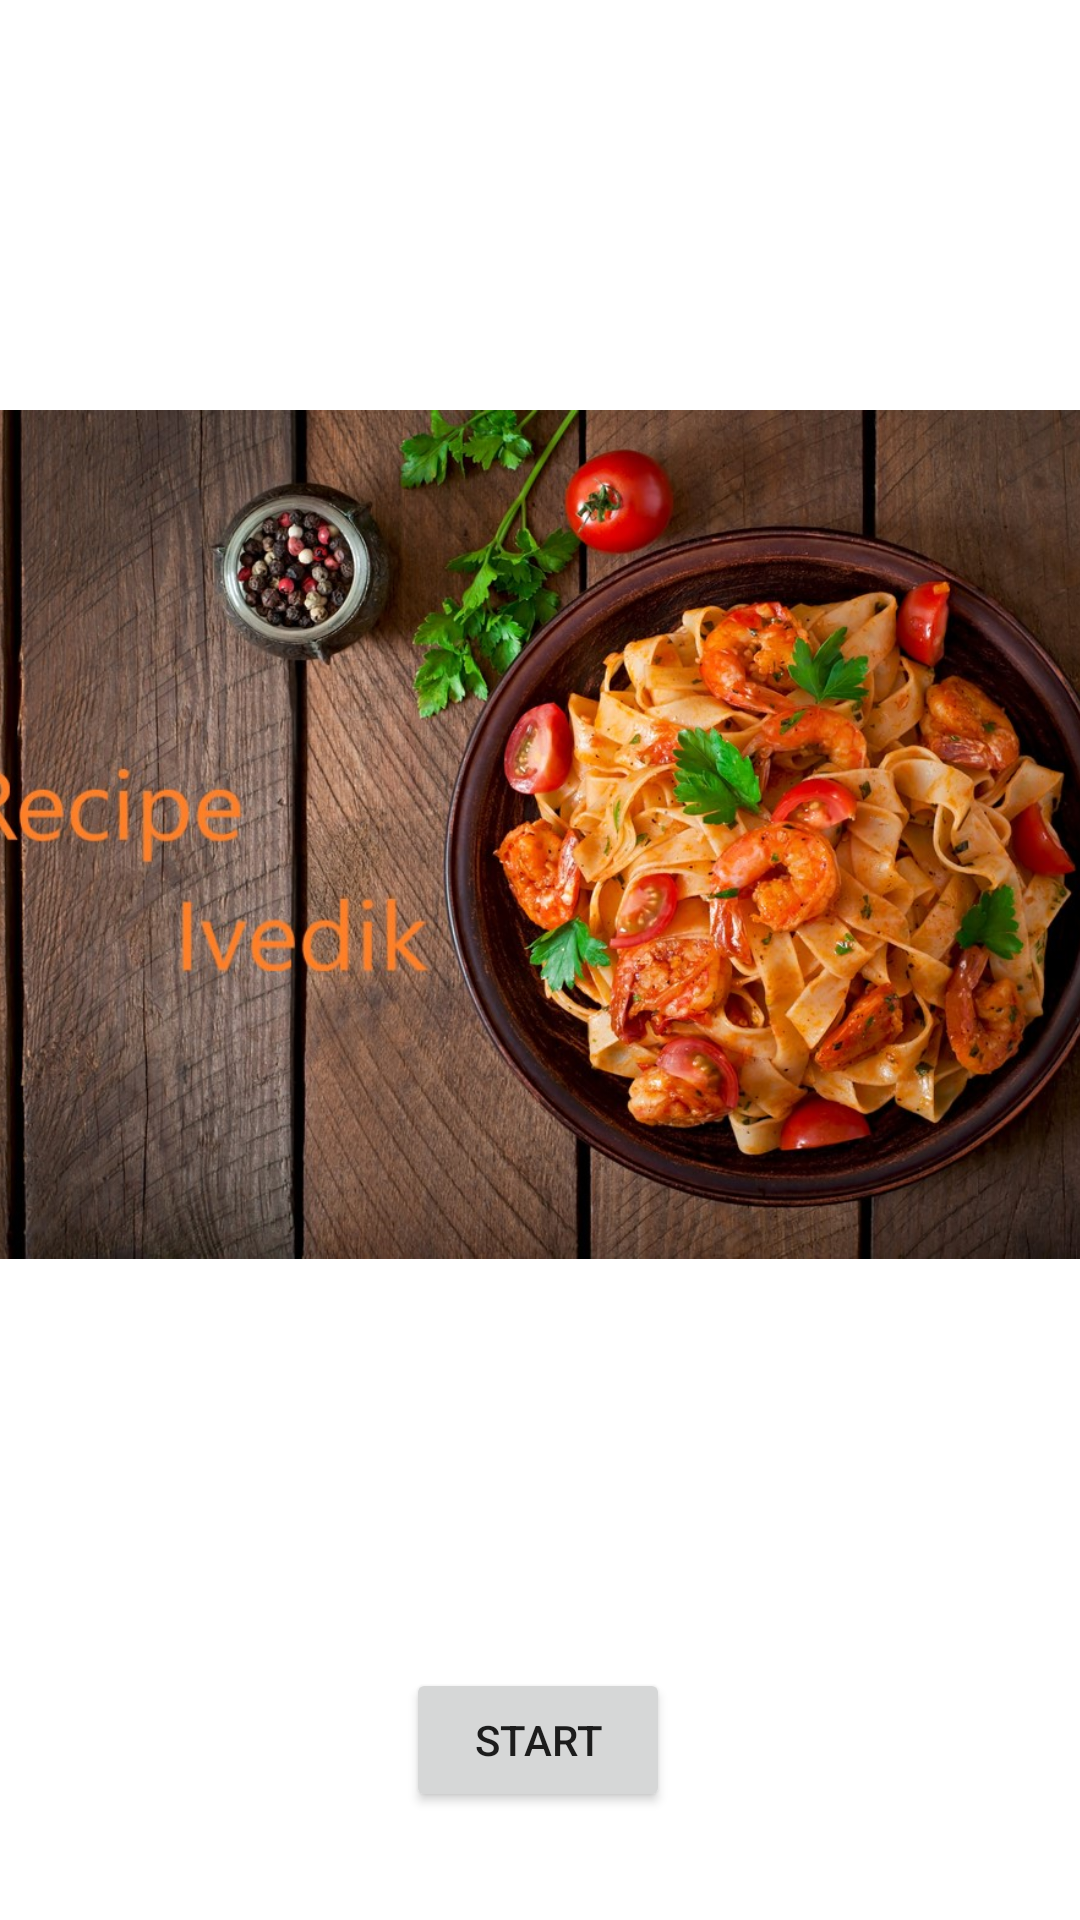

Here is an Android app screen rendered from its layout file. Give the layout XML and the strings, colors and styles it references.
<!-- AndroidManifest.xml: application theme Theme.Yemek -->
<!-- res/layout/activity_main.xml -->
<?xml version="1.0" encoding="utf-8"?>
<androidx.constraintlayout.widget.ConstraintLayout xmlns:android="http://schemas.android.com/apk/res/android"
    xmlns:app="http://schemas.android.com/apk/res-auto"
    xmlns:tools="http://schemas.android.com/tools"
    android:layout_width="match_parent"
    android:layout_height="match_parent"
    tools:context=".MainActivity">

    <Button
        android:id="@+id/start"
        android:layout_width="wrap_content"
        android:layout_height="wrap_content"
        android:layout_marginBottom="36dp"
        android:onClick="start"
        android:text="START"
        app:layout_constraintBottom_toBottomOf="parent"
        app:layout_constraintEnd_toEndOf="parent"
        app:layout_constraintHorizontal_bias="0.498"
        app:layout_constraintStart_toStartOf="parent" />

    <ImageView
        android:id="@+id/imageView"
        android:layout_width="408dp"
        android:layout_height="533dp"
        app:layout_constraintBottom_toTopOf="@+id/start"
        app:layout_constraintEnd_toEndOf="parent"
        app:layout_constraintStart_toStartOf="parent"
        app:layout_constraintTop_toTopOf="parent"
        app:srcCompat="@drawable/kapak" />

</androidx.constraintlayout.widget.ConstraintLayout>
<!-- resources referenced by this layout -->
<resources>
  <!-- drawable kapak: jpg bitmap (drawable, 247106 bytes) -->
  <style name="Theme.Yemek" parent="Theme.MaterialComponents.DayNight.DarkActionBar">
          
          <item name="colorPrimary">@color/purple_500</item>
          <item name="colorPrimaryVariant">@color/purple_700</item>
          <item name="colorOnPrimary">@color/white</item>
          
          <item name="colorSecondary">@color/teal_200</item>
          <item name="colorSecondaryVariant">@color/teal_700</item>
          <item name="colorOnSecondary">@color/black</item>
          
          <item name="android:statusBarColor">?attr/colorPrimaryVariant</item>
          
      </style>
  <!-- not gathered from this repository: default colours our renderer supplied (Android Studio template values) -->
  <color name="purple_500">#FF6200EE</color>
  <color name="purple_700">#FF3700B3</color>
  <color name="teal_200">#FF03DAC5</color>
  <color name="teal_700">#FF018786</color>
  <color name="black">#FF000000</color>
  <color name="white">#FFFFFFFF</color>
</resources>
